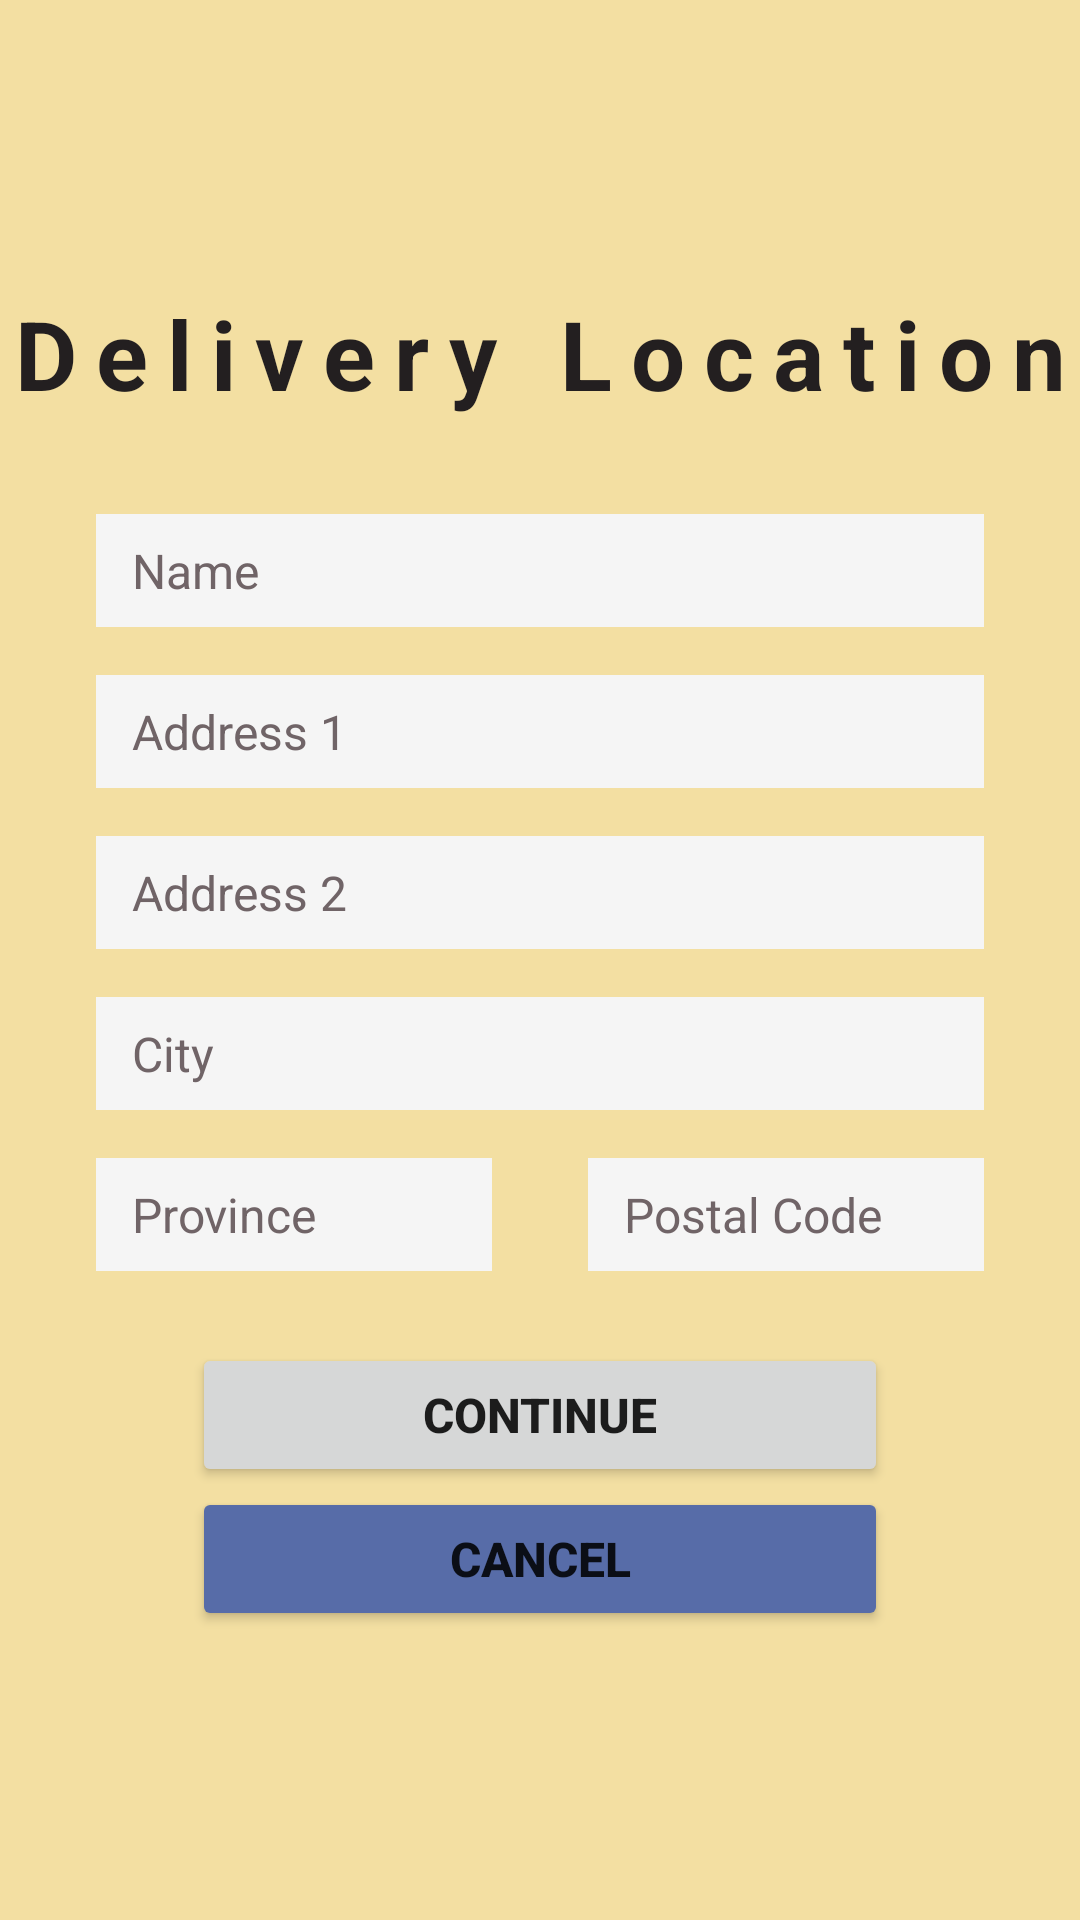

Layout XML and referenced resources for this Android screen:
<!-- AndroidManifest.xml: application theme Theme.PizzaHub -->
<!-- res/layout/fragment_delivery_location.xml -->
<?xml version="1.0" encoding="utf-8"?>
<androidx.constraintlayout.widget.ConstraintLayout xmlns:android="http://schemas.android.com/apk/res/android"
    xmlns:app="http://schemas.android.com/apk/res-auto"
    xmlns:tools="http://schemas.android.com/tools"
    android:layout_width="match_parent"
    android:layout_height="match_parent"
    android:background="@color/yellow"
    tools:context=".fragments.base.DeliveryLocationFragment">

    

    <Button
        android:id="@+id/buttonContinueDelivery"
        android:layout_width="0dp"
        android:layout_height="wrap_content"
        android:layout_marginStart="64dp"
        android:layout_marginTop="24dp"
        android:layout_marginEnd="64dp"
        android:text="@string/continue_button"
        android:textSize="16sp"
        android:textStyle="bold"
        app:layout_constraintBottom_toTopOf="@+id/buttonCancelDelivery"
        app:layout_constraintEnd_toEndOf="parent"
        app:layout_constraintStart_toStartOf="parent"
        app:layout_constraintTop_toBottomOf="@+id/editTextProvince" />

    <EditText
        android:id="@+id/editTextAddress1"
        style="@style/input_text"
        android:layout_width="0dp"
        android:layout_height="wrap_content"
        android:layout_marginStart="32dp"
        android:layout_marginTop="16dp"
        android:layout_marginEnd="32dp"
        android:layout_marginBottom="16dp"
        android:autofillHints=""
        android:ems="10"
        android:hint="@string/address_1_input"
        android:inputType="textPostalAddress"
        app:layout_constraintBottom_toTopOf="@+id/editTextAddress2"
        app:layout_constraintEnd_toEndOf="parent"
        app:layout_constraintStart_toStartOf="parent"
        app:layout_constraintTop_toBottomOf="@+id/editTextName"
        tools:ignore="TouchTargetSizeCheck" />

    <EditText
        android:id="@+id/editTextPostalCode"
        style="@style/input_text"
        android:layout_width="0dp"
        android:layout_height="wrap_content"
        android:layout_marginStart="16dp"
        android:layout_marginEnd="32dp"
        android:autofillHints=""
        android:ems="10"
        android:hint="@string/postal_code_input"
        android:inputType="textPostalAddress"
        app:layout_constraintBottom_toBottomOf="@+id/editTextProvince"
        app:layout_constraintEnd_toEndOf="parent"
        app:layout_constraintHorizontal_bias="0.5"
        app:layout_constraintStart_toEndOf="@+id/editTextProvince"
        app:layout_constraintTop_toTopOf="@+id/editTextProvince"
        tools:ignore="TouchTargetSizeCheck" />

    <EditText
        android:id="@+id/editTextName"
        style="@style/input_text"
        android:layout_width="0dp"
        android:layout_height="wrap_content"
        android:layout_marginStart="32dp"
        android:layout_marginEnd="32dp"
        android:autofillHints=""
        android:ems="10"
        android:hint="@string/name_input"
        android:inputType="textPersonName"
        app:layout_constraintBottom_toTopOf="@+id/editTextAddress1"
        app:layout_constraintEnd_toEndOf="parent"
        app:layout_constraintStart_toStartOf="parent"
        app:layout_constraintTop_toBottomOf="@+id/textViewDeliveryLocationTitle"
        tools:ignore="TouchTargetSizeCheck" />

    <EditText
        android:id="@+id/editTextProvince"
        style="@style/input_text"
        android:layout_width="0dp"
        android:layout_height="wrap_content"
        android:layout_marginStart="32dp"
        android:layout_marginEnd="16dp"
        android:autofillHints=""
        android:ems="10"
        android:hint="@string/province_input"
        android:inputType="textPostalAddress"
        app:layout_constraintBottom_toTopOf="@+id/buttonContinueDelivery"
        app:layout_constraintEnd_toStartOf="@+id/editTextPostalCode"
        app:layout_constraintHorizontal_bias="0.5"
        app:layout_constraintStart_toStartOf="parent"
        app:layout_constraintTop_toBottomOf="@+id/editTextCity"
        tools:ignore="TouchTargetSizeCheck" />

    <TextView
        android:id="@+id/textViewDeliveryLocationTitle"
        style="@style/title"
        android:layout_width="wrap_content"
        android:layout_height="wrap_content"
        android:layout_marginBottom="32dp"
        android:text="@string/delivery_location_title"
        app:layout_constraintBottom_toTopOf="@+id/editTextName"
        app:layout_constraintEnd_toEndOf="parent"
        app:layout_constraintStart_toStartOf="parent"
        app:layout_constraintTop_toTopOf="parent"
        app:layout_constraintVertical_chainStyle="packed" />

    <EditText
        android:id="@+id/editTextCity"
        style="@style/input_text"
        android:layout_width="0dp"
        android:layout_height="wrap_content"
        android:layout_marginStart="32dp"
        android:layout_marginTop="16dp"
        android:layout_marginEnd="32dp"
        android:layout_marginBottom="16dp"
        android:autofillHints=""
        android:ems="10"
        android:hint="@string/city_input"
        android:inputType="textPostalAddress"
        app:layout_constraintBottom_toTopOf="@+id/editTextProvince"
        app:layout_constraintEnd_toEndOf="parent"
        app:layout_constraintStart_toStartOf="parent"
        app:layout_constraintTop_toBottomOf="@+id/editTextAddress2"
        tools:ignore="TouchTargetSizeCheck" />

    <EditText
        android:id="@+id/editTextAddress2"
        style="@style/input_text"
        android:layout_width="0dp"
        android:layout_height="wrap_content"
        android:layout_marginStart="32dp"
        android:layout_marginEnd="32dp"
        android:autofillHints=""
        android:ems="10"
        android:hint="@string/address_2_input"
        android:inputType="textPostalAddress"
        app:layout_constraintBottom_toTopOf="@+id/editTextCity"
        app:layout_constraintEnd_toEndOf="parent"
        app:layout_constraintStart_toStartOf="parent"
        app:layout_constraintTop_toBottomOf="@+id/editTextAddress1"
        tools:ignore="TouchTargetSizeCheck" />

    <Button
        android:id="@+id/buttonCancelDelivery"
        android:layout_width="0dp"
        android:layout_height="wrap_content"
        android:layout_marginStart="64dp"
        android:layout_marginEnd="64dp"
        android:backgroundTint="@color/blue"
        android:text="@string/cancel_button"
        android:textSize="16sp"
        android:textStyle="bold"
        app:layout_constraintBottom_toBottomOf="parent"
        app:layout_constraintEnd_toEndOf="parent"
        app:layout_constraintStart_toStartOf="parent"
        app:layout_constraintTop_toBottomOf="@+id/buttonContinueDelivery" />

</androidx.constraintlayout.widget.ConstraintLayout>
<!-- resources referenced by this layout -->
<resources>
  <color name="blue">#FF576CA8</color>
  <color name="yellow">#FFF3DFA2</color>
  <string name="address_1_input">Address 1</string>
  <string name="address_2_input">Address 2</string>
  <string name="cancel_button">Cancel</string>
  <string name="city_input">City</string>
  <string name="continue_button">Continue</string>
  <string name="delivery_location_title">Delivery Location</string>
  <string name="name_input">Name</string>
  <string name="postal_code_input">Postal Code</string>
  <string name="province_input">Province</string>
  <style name="input_text">
          <item name="android:background">@color/light</item>
          <item name="android:paddingStart">12sp</item>
          <item name="android:paddingEnd">12sp</item>
          <item name="android:paddingTop">8sp</item>
          <item name="android:paddingBottom">8sp</item>
          <item name="android:textColorHint">@color/grey</item>
          <item name="android:textSize">16sp</item>
      </style>
  <style name="title">
          <item name="android:textSize">32sp</item>
          <item name="android:textStyle">bold</item>
          <item name="android:letterSpacing">0.2</item>
          <item name="android:textColor">@color/dark</item>
      </style>
  <style name="Theme.PizzaHub" parent="Theme.MaterialComponents.DayNight.DarkActionBar">
          
          <item name="colorPrimary">@color/red</item>
          <item name="colorPrimaryVariant">@color/blue</item>
          <item name="colorOnPrimary">@color/light</item>
          
          <item name="colorSecondary">@color/yellow</item>
          <item name="colorSecondaryVariant">@color/grey</item>
          <item name="colorOnSecondary">@color/dark</item>
          
          <item name="android:statusBarColor" tools:targetApi="l">?attr/colorPrimaryVariant</item>
          
      </style>
  <color name="light">#FFF5F5F5</color>
  <color name="grey">#FF706467</color>
  <color name="dark">#FF231F20</color>
  <color name="red">#FFBB4430</color>
</resources>
